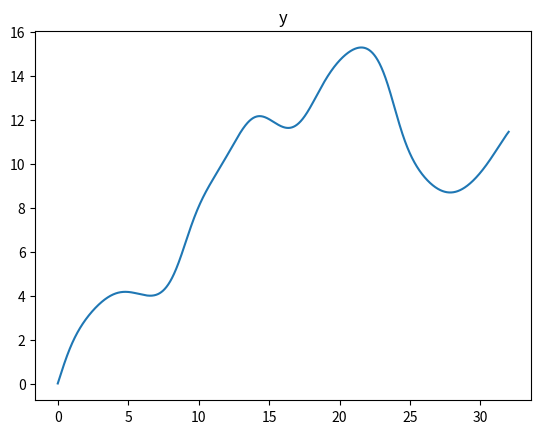

Recreate this plot in Python.
from numpy import *
from matplotlib.pyplot import *
import time

def DFT(array,delta):
    out = []  # 輸出矩陣
    omega = [] # 頻率空間
    N = len(array)
    for j in range(0,N):
        this = 0
        omega.append((j*2*pi)/(delta*N))
        for k in range(0,N):
            this += array[k]*exp(-1j*2*pi*(j-N/2)*k/N) # sum
        out.append(this/(sqrt(N)))
    return out,omega

def Fourth(N,a,b,initial):
    y = []
    step  = abs(b-a)/N
    for i in range(N):
        t   = a+step*i
        c1 = step* generation(t  ,initial)
        c2 = step* generation(t+step/2 ,initial + c1/2)
        c3 = step* generation(t+step/2,initial + c2/2)
        c4 = step* generation(t+step,initial + c3)
        sum_c = np.add(np.add(c1,2*c2),np.add(c3*2,c4))/6
        initial = np.add(initial,sum_c)
        y.append(initial[0])
    return y,step

def generation(t,arr):
    fff = 1.15*cos(t*2/3) - 0.5*arr[1] - sin(arr[0])
    return np.array([arr[1],fff])

def main():
    N = 2**12
    print(N)
    a = 0
    b = 2**5
    delta = (b-a)/(N-1)
    y,step = Fourth(N,a,b,[0,2])
    # out, ww = DFT(y,delta)
    x_axis = linspace(a,b,N)
    # print(len(y),len(x_axis))
    # subplot(211)
    title("y")
    plot(x_axis,y)
    # subplot(212)
    # title("DFT")
    # plot(ww,log10(abs(array(out))**2))
    show()


if __name__=="__main__":
    now = time.time()
    main()
    print(time.time()-now,"s")
